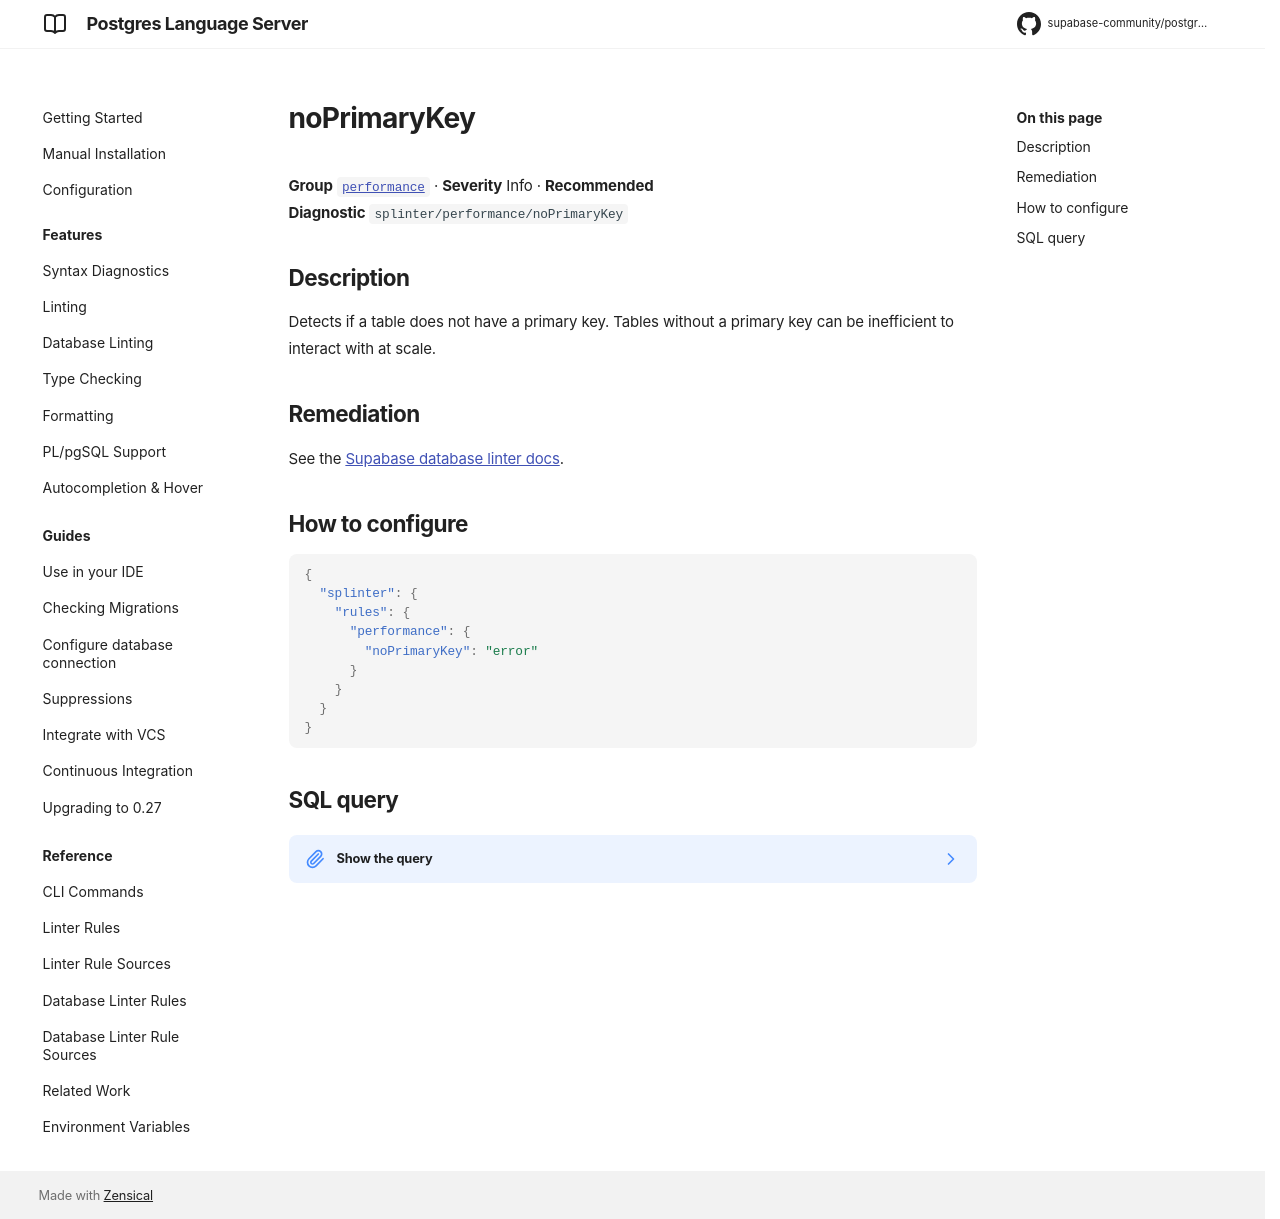

repository: supabase-community/postgres-language-server · page: 0.28.2/reference/database-rules/no-primary-key/index.html · generator: mkdocs

# noPrimaryKey

**Group** [`performance`](../database_rules.md#performance) · **Severity** Info · **Recommended**  
**Diagnostic** `splinter/performance/noPrimaryKey`

## Description

Detects if a table does not have a primary key. Tables without a primary key can be inefficient to interact with at scale.

## Remediation

See the [Supabase database linter docs](https://supabase.com/docs/guides/database/database-linter?lint=0004_no_primary_key).

## How to configure

```json
{
  "splinter": {
    "rules": {
      "performance": {
        "noPrimaryKey": "error"
      }
    }
  }
}
```

## SQL query

??? note "Show the query"

    ```sql
    (
    select
        'no_primary_key' as "name!",
        'No Primary Key' as "title!",
        'INFO' as "level!",
        'EXTERNAL' as "facing!",
        array['PERFORMANCE'] as "categories!",
        'Detects if a table does not have a primary key. Tables without a primary key can be inefficient to interact with at scale.' as "description!",
        format(
            'Table \`%s.%s\` does not have a primary key',
            pgns.nspname,
            pgc.relname
        ) as "detail!",
        'https://supabase.com/docs/guides/database/database-linter?lint=0004_no_primary_key' as "remediation!",
         jsonb_build_object(
            'schema', pgns.nspname,
            'name', pgc.relname,
            'type', 'table'
        ) as "metadata!",
        format(
            'no_primary_key_%s_%s',
            pgns.nspname,
            pgc.relname
        ) as "cache_key!"
    from
        pg_catalog.pg_class pgc
        join pg_catalog.pg_namespace pgns
            on pgns.oid = pgc.relnamespace
        left join pg_catalog.pg_index pgi
            on pgi.indrelid = pgc.oid
        left join pg_catalog.pg_depend dep
            on pgc.oid = dep.objid
            and dep.deptype = 'e'
    where
        pgc.relkind = 'r' -- regular tables
        and pgns.nspname not in (
            '_timescaledb_cache', '_timescaledb_catalog', '_timescaledb_config', '_timescaledb_internal', 'auth', 'cron', 'extensions', 'graphql', 'graphql_public', 'information_schema', 'net', 'pgmq', 'pgroonga', 'pgsodium', 'pgsodium_masks', 'pgtle', 'pgbouncer', 'pg_catalog', 'pgtle', 'realtime', 'repack', 'storage', 'supabase_functions', 'supabase_migrations', 'tiger', 'topology', 'vault'
        )
        and dep.objid is null -- exclude tables owned by extensions
    group by
        pgc.oid,
        pgns.nspname,
        pgc.relname
    having
        max(coalesce(pgi.indisprimary, false)::int) = 0)
    ```
